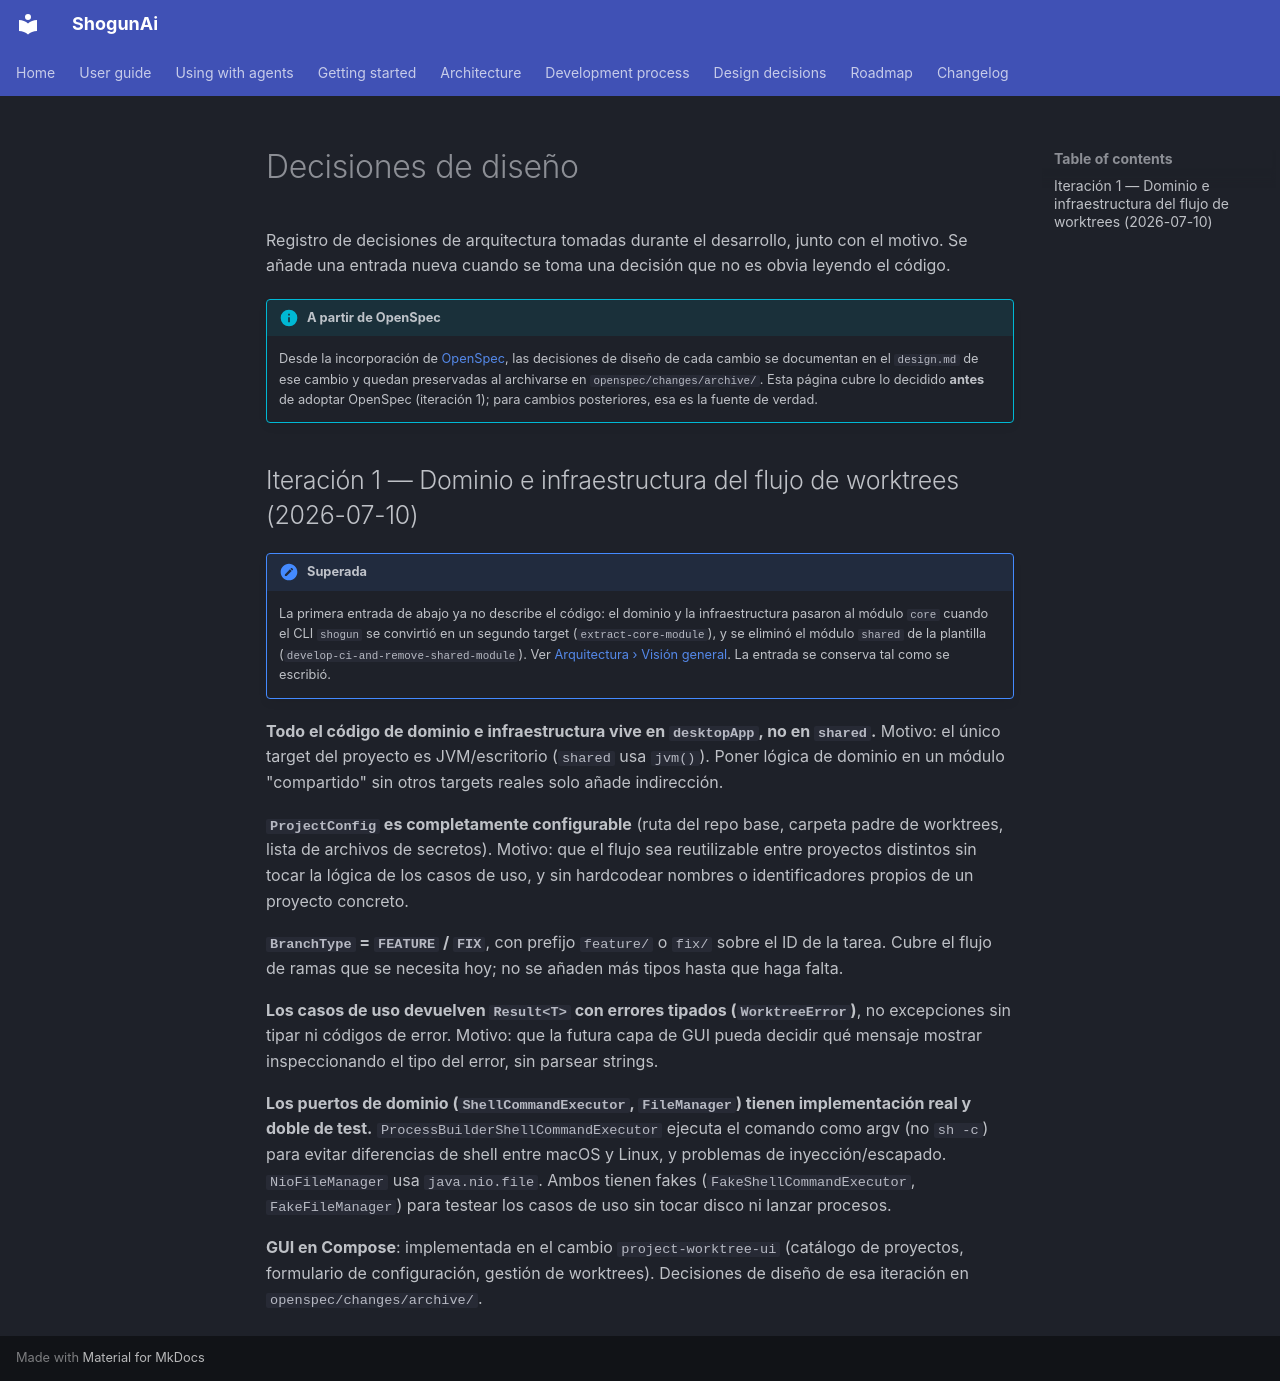

repository: LuxionServer/ShogunAi · page: decisions/index.es/index.html · generator: mkdocs

# Decisiones de diseño

Registro de decisiones de arquitectura tomadas durante el desarrollo, junto con el motivo. Se añade una entrada nueva cuando se toma una decisión que no es obvia leyendo el código.

!!! info "A partir de OpenSpec"
    Desde la incorporación de [OpenSpec](../process/openspec.md), las decisiones de diseño de cada cambio se documentan en el `design.md` de ese cambio y quedan preservadas al archivarse en `openspec/changes/archive/`. Esta página cubre lo decidido **antes** de adoptar OpenSpec (iteración 1); para cambios posteriores, esa es la fuente de verdad.

## Iteración 1 — Dominio e infraestructura del flujo de worktrees (2026-07-10)

!!! note "Superada"
    La primera entrada de abajo ya no describe el código: el dominio y la infraestructura pasaron al módulo `core` cuando el CLI `shogun` se convirtió en un segundo target (`extract-core-module`), y se eliminó el módulo `shared` de la plantilla (`develop-ci-and-remove-shared-module`). Ver [Arquitectura › Visión general](../architecture/overview.md). La entrada se conserva tal como se escribió.

**Todo el código de dominio e infraestructura vive en `desktopApp`, no en `shared`.**
Motivo: el único target del proyecto es JVM/escritorio (`shared` usa `jvm()`). Poner lógica de dominio en un módulo "compartido" sin otros targets reales solo añade indirección.

**`ProjectConfig` es completamente configurable** (ruta del repo base, carpeta padre de worktrees, lista de archivos de secretos).
Motivo: que el flujo sea reutilizable entre proyectos distintos sin tocar la lógica de los casos de uso, y sin hardcodear nombres o identificadores propios de un proyecto concreto.

**`BranchType` = `FEATURE` / `FIX`**, con prefijo `feature/` o `fix/` sobre el ID de la tarea.
Cubre el flujo de ramas que se necesita hoy; no se añaden más tipos hasta que haga falta.

**Los casos de uso devuelven `Result<T>` con errores tipados (`WorktreeError`)**, no excepciones sin tipar ni códigos de error.
Motivo: que la futura capa de GUI pueda decidir qué mensaje mostrar inspeccionando el tipo del error, sin parsear strings.

**Los puertos de dominio (`ShellCommandExecutor`, `FileManager`) tienen implementación real y doble de test.**
`ProcessBuilderShellCommandExecutor` ejecuta el comando como argv (no `sh -c`) para evitar diferencias de shell entre macOS y Linux, y problemas de inyección/escapado. `NioFileManager` usa `java.nio.file`. Ambos tienen fakes (`FakeShellCommandExecutor`, `FakeFileManager`) para testear los casos de uso sin tocar disco ni lanzar procesos.

**GUI en Compose**: implementada en el cambio `project-worktree-ui` (catálogo de proyectos, formulario de configuración, gestión de worktrees). Decisiones de diseño de esa iteración en `openspec/changes/archive/`.
